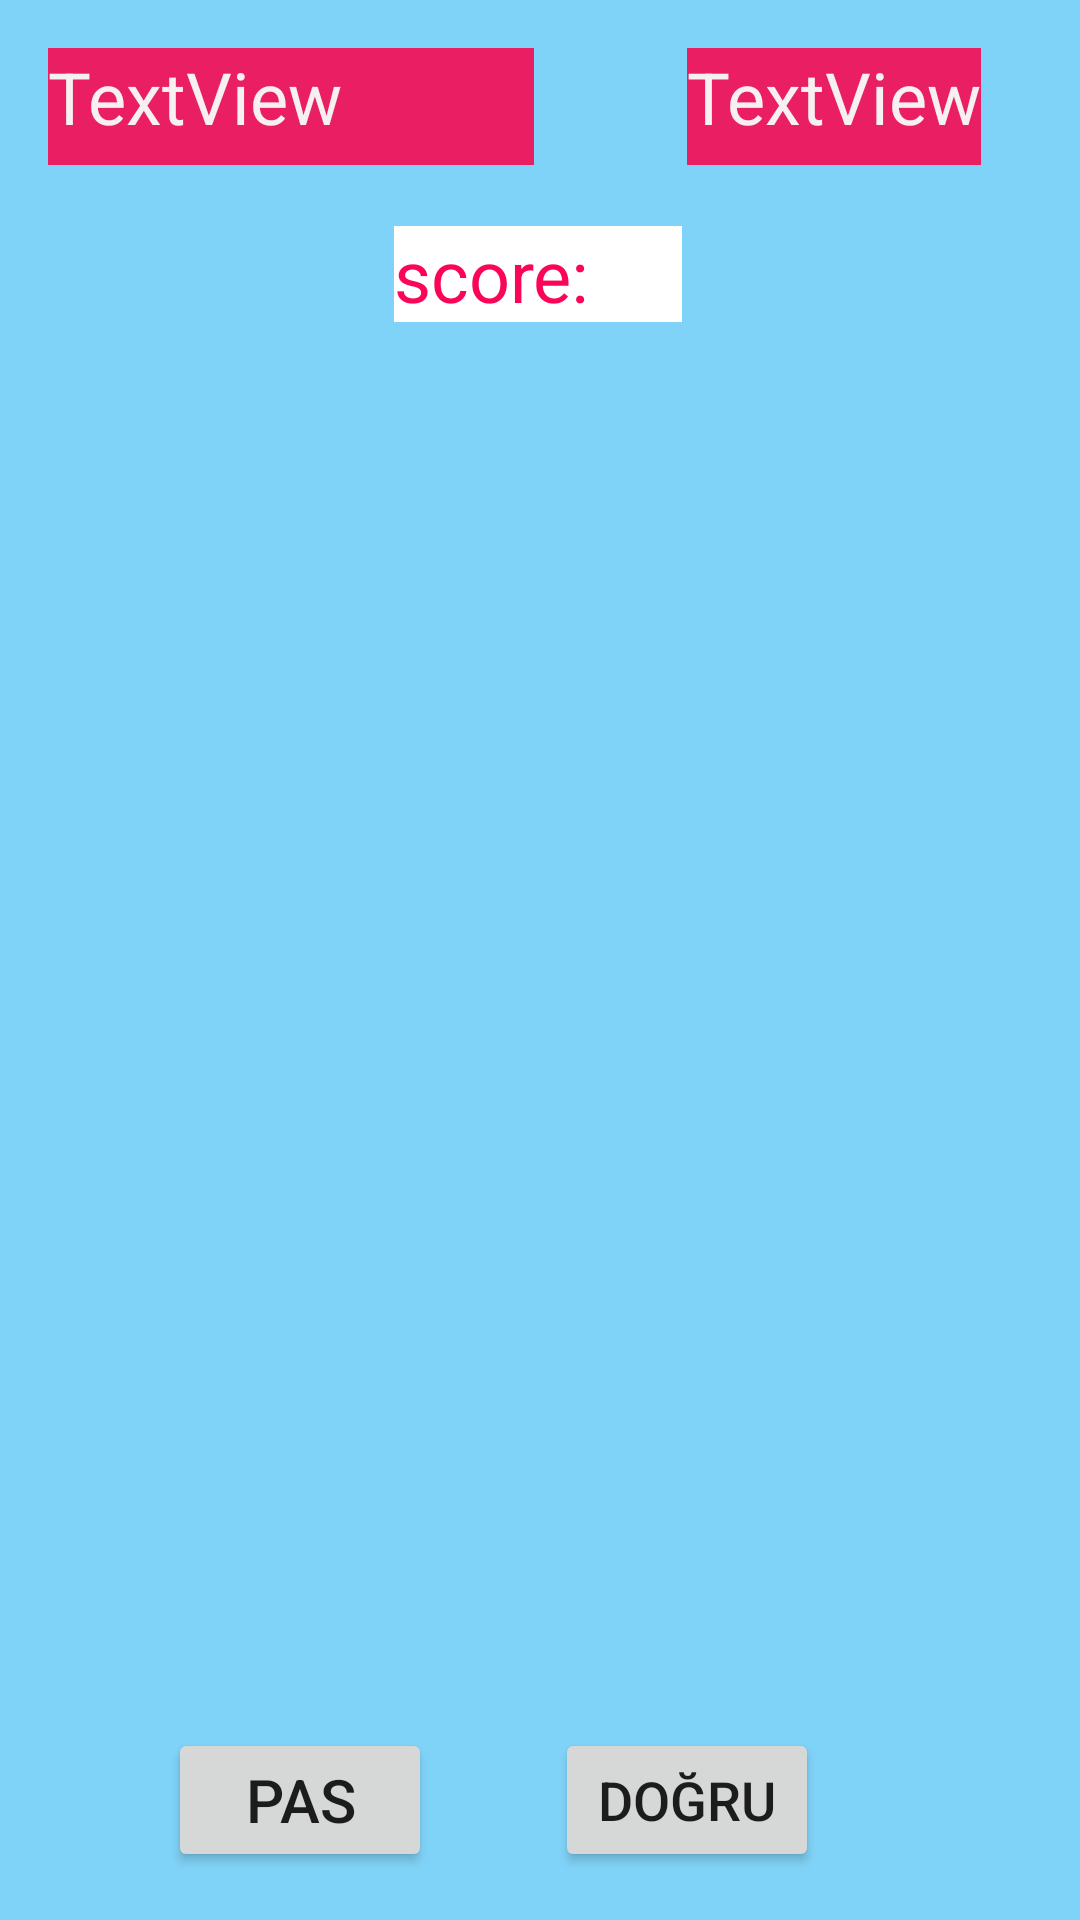

Reconstruct the res/layout file that produces this screen, plus the resources it refers to.
<!-- AndroidManifest.xml: application theme Theme.Yesilcamfilm_anlatbakalım -->
<!-- res/layout/activity_grup1anlat.xml -->
<?xml version="1.0" encoding="utf-8"?>
<androidx.constraintlayout.widget.ConstraintLayout xmlns:android="http://schemas.android.com/apk/res/android"
    xmlns:app="http://schemas.android.com/apk/res-auto"
    xmlns:tools="http://schemas.android.com/tools"
    android:layout_width="match_parent"
    android:layout_height="match_parent"
    android:background="#80D3F8"
    tools:context=".grup1anlat">

    <TextView
        android:id="@+id/grupadı1"
        android:layout_width="0dp"
        android:layout_height="0dp"
        android:layout_marginStart="16dp"
        android:layout_marginEnd="51dp"
        android:background="#E91E63"
        android:text="TextView"
        android:textColor="#F6F0F0"
        android:textSize="24sp"
        app:layout_constraintBottom_toBottomOf="@+id/time"
        app:layout_constraintEnd_toStartOf="@+id/time"
        app:layout_constraintStart_toStartOf="parent"
        app:layout_constraintTop_toTopOf="@+id/time" />

    <TextView
        android:id="@+id/time"
        android:layout_width="0dp"
        android:layout_height="39dp"
        android:layout_marginTop="16dp"
        android:layout_marginEnd="33dp"
        android:background="#E91E63"
        android:text="TextView"
        android:textColor="#F6F0F0"
        android:textSize="24sp"
        app:layout_constraintEnd_toEndOf="parent"
        app:layout_constraintStart_toEndOf="@+id/grupadı2"
        app:layout_constraintTop_toTopOf="parent" />

    <TextView
        android:id="@+id/skor"
        android:layout_width="96dp"
        android:layout_height="32dp"
        android:background="#FFFFFF"
        android:text="score:"
        android:textColor="#FB0559"
        android:textSize="24sp"
        app:layout_constraintBottom_toTopOf="@+id/img"
        app:layout_constraintEnd_toEndOf="parent"
        app:layout_constraintHorizontal_bias="0.498"
        app:layout_constraintStart_toStartOf="parent"
        app:layout_constraintTop_toBottomOf="@+id/grupadı1"
        app:layout_constraintVertical_bias="0.342" />

    <Button
        android:id="@+id/pas"
        android:layout_width="wrap_content"
        android:layout_height="wrap_content"
        android:layout_marginStart="56dp"
        android:layout_marginBottom="16dp"
        android:onClick="pas"
        android:text="PAS"
        android:textSize="20sp"
        app:layout_constraintBottom_toBottomOf="parent"
        app:layout_constraintStart_toStartOf="parent" />

    <Button
        android:id="@+id/dogru"
        android:layout_width="wrap_content"
        android:layout_height="wrap_content"
        android:layout_marginStart="85dp"
        android:layout_marginEnd="87dp"
        android:layout_marginBottom="16dp"
        android:onClick="dogru"
        android:text="DOĞRU"
        android:textSize="18sp"
        app:layout_constraintBottom_toBottomOf="parent"
        app:layout_constraintEnd_toEndOf="parent"
        app:layout_constraintHorizontal_bias="1.0"
        app:layout_constraintStart_toEndOf="@+id/pas" />

    <ImageView
        android:id="@+id/img"
        android:layout_width="487dp"
        android:layout_height="418dp"
        app:layout_constraintBottom_toBottomOf="parent"
        app:layout_constraintEnd_toEndOf="parent"
        app:layout_constraintHorizontal_bias="0.512"
        app:layout_constraintStart_toStartOf="parent"
        app:layout_constraintTop_toTopOf="parent"
        app:layout_constraintVertical_bias="0.659"
        tools:srcCompat="@tools:sample/avatars" />

</androidx.constraintlayout.widget.ConstraintLayout>
<!-- resources referenced by this layout -->
<resources>
  <style name="Theme.Yesilcamfilm_anlatbakalım" parent="Theme.MaterialComponents.DayNight.DarkActionBar">
          
          <item name="colorPrimary">@color/purple_500</item>
          <item name="colorPrimaryVariant">@color/purple_700</item>
          <item name="colorOnPrimary">@color/white</item>
          
          <item name="colorSecondary">@color/teal_200</item>
          <item name="colorSecondaryVariant">@color/teal_700</item>
          <item name="colorOnSecondary">@color/black</item>
          
          <item name="android:statusBarColor" tools:targetApi="l">?attr/colorPrimaryVariant</item>
          
      </style>
  <!-- not gathered from this repository: default colours our renderer supplied (Android Studio template values) -->
  <color name="purple_500">#FF6200EE</color>
  <color name="purple_700">#FF3700B3</color>
  <color name="teal_200">#FF03DAC5</color>
  <color name="teal_700">#FF018786</color>
  <color name="black">#FF000000</color>
  <color name="white">#FFFFFFFF</color>
</resources>
